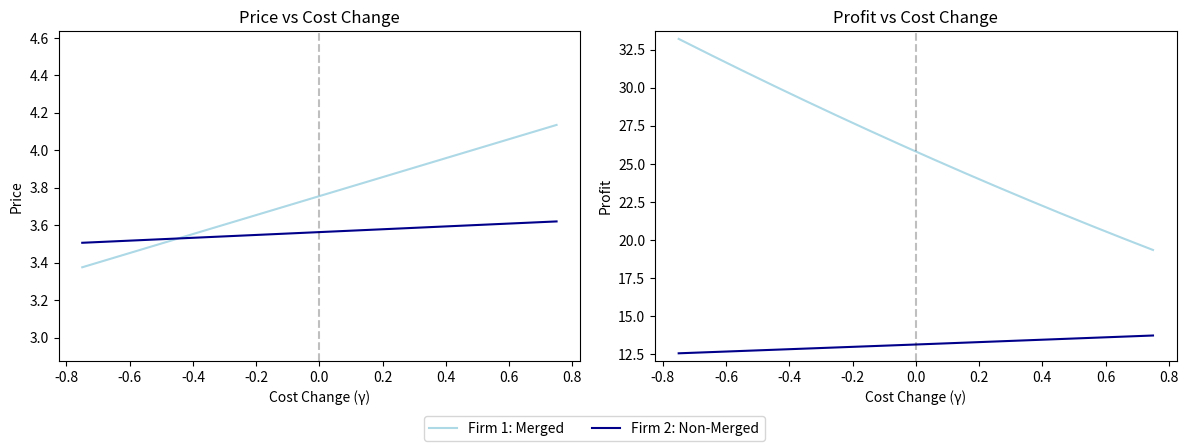

This figure's Python source:
import numpy as np
import matplotlib.pyplot as plt

# Define vectors and matrices
a = np.full((3, 1), 10)
B = np.full((3, 3), 0.3)
np.fill_diagonal(B, -2)
delta = np.array([[1,1,0],
                  [1,1,0],
                  [0,0,1]])
c_pre = 1  # Pre-merger cost
gamma_values = np.linspace(-0.75, 0.75, 150)  # Range of cost savings (-50% to +50%)

prices_firm1 = []
prices_firm3 = []
profits_firm1 = []
profits_firm3 = []

# Loop over different cost savings (gamma)
for gamma in gamma_values:
    c_post = np.full((3, 1), c_pre, dtype=float)
    c_post[0] = c_post[1] = c_pre + gamma  # Adjust cost for firms 1 & 3 post-merger

    # Compute new equilibrium price
    Delta_Hadamard_B = delta * B
    inverse_term = np.linalg.inv(B.T + Delta_Hadamard_B)
    price = inverse_term @ (-a + (Delta_Hadamard_B @ c_post))

    # Compute demand
    D_p = a + B.T @ price

    # Compute profits
    profits = delta.T @ ((price - c_post) * D_p)

    # Store results
    prices_firm1.append(price[0, 0])
    prices_firm3.append(price[2, 0])
    profits_firm1.append(profits[0, 0])
    profits_firm3.append(profits[2, 0])

# Define plotting function
def plot_results(ax, results, results_key, title, ylabel, ylim, firms, colors):
    for idx, firm in enumerate(firms):
        ax.plot(gamma_values, 
                results[results_key][:, idx], 
                label=firm, color=colors[idx])
    ax.set_title(title)
    ax.set_xlabel('Cost Change (γ)')
    ax.set_ylabel(ylabel)
    ax.set_ylim(*ylim)
    ax.axvline(x=0, color='black', linestyle='--', alpha=0.25)
    if results_key == "price":
        ax.axhline(y=0, color='black', linestyle='--', alpha=0.25)

# Store computed results for plotting
results = {
    "price": np.column_stack((prices_firm1, prices_firm3)),
    "profit": np.column_stack((profits_firm1, profits_firm3))
}

# Firms and colors
firms = ["Firm 1: Merged", "Firm 2: Non-Merged"]
colors = ['#add8e6', '#00008b']  # Light blue for Firm 1, Dark blue for Firm 3

# Create subplots
fig, axs = plt.subplots(1, 2, figsize=(12, 5))

# Generate plots
plot_results(axs[0], results, "price", "Price vs Cost Change", "Price", (min(prices_firm1 + prices_firm3) - 0.5, max(prices_firm1 + prices_firm3) + 0.5), firms, colors)
plot_results(axs[1], results, "profit", "Profit vs Cost Change", "Profit", (min(profits_firm1 + profits_firm3) - 0.5, max(profits_firm1 + profits_firm3) + 0.5), firms, colors)

# Add legend
fig.legend(labels=firms, loc='lower center', ncol=2)

plt.tight_layout(rect=[0, 0.05, 1, 0.9])
plt.show()

